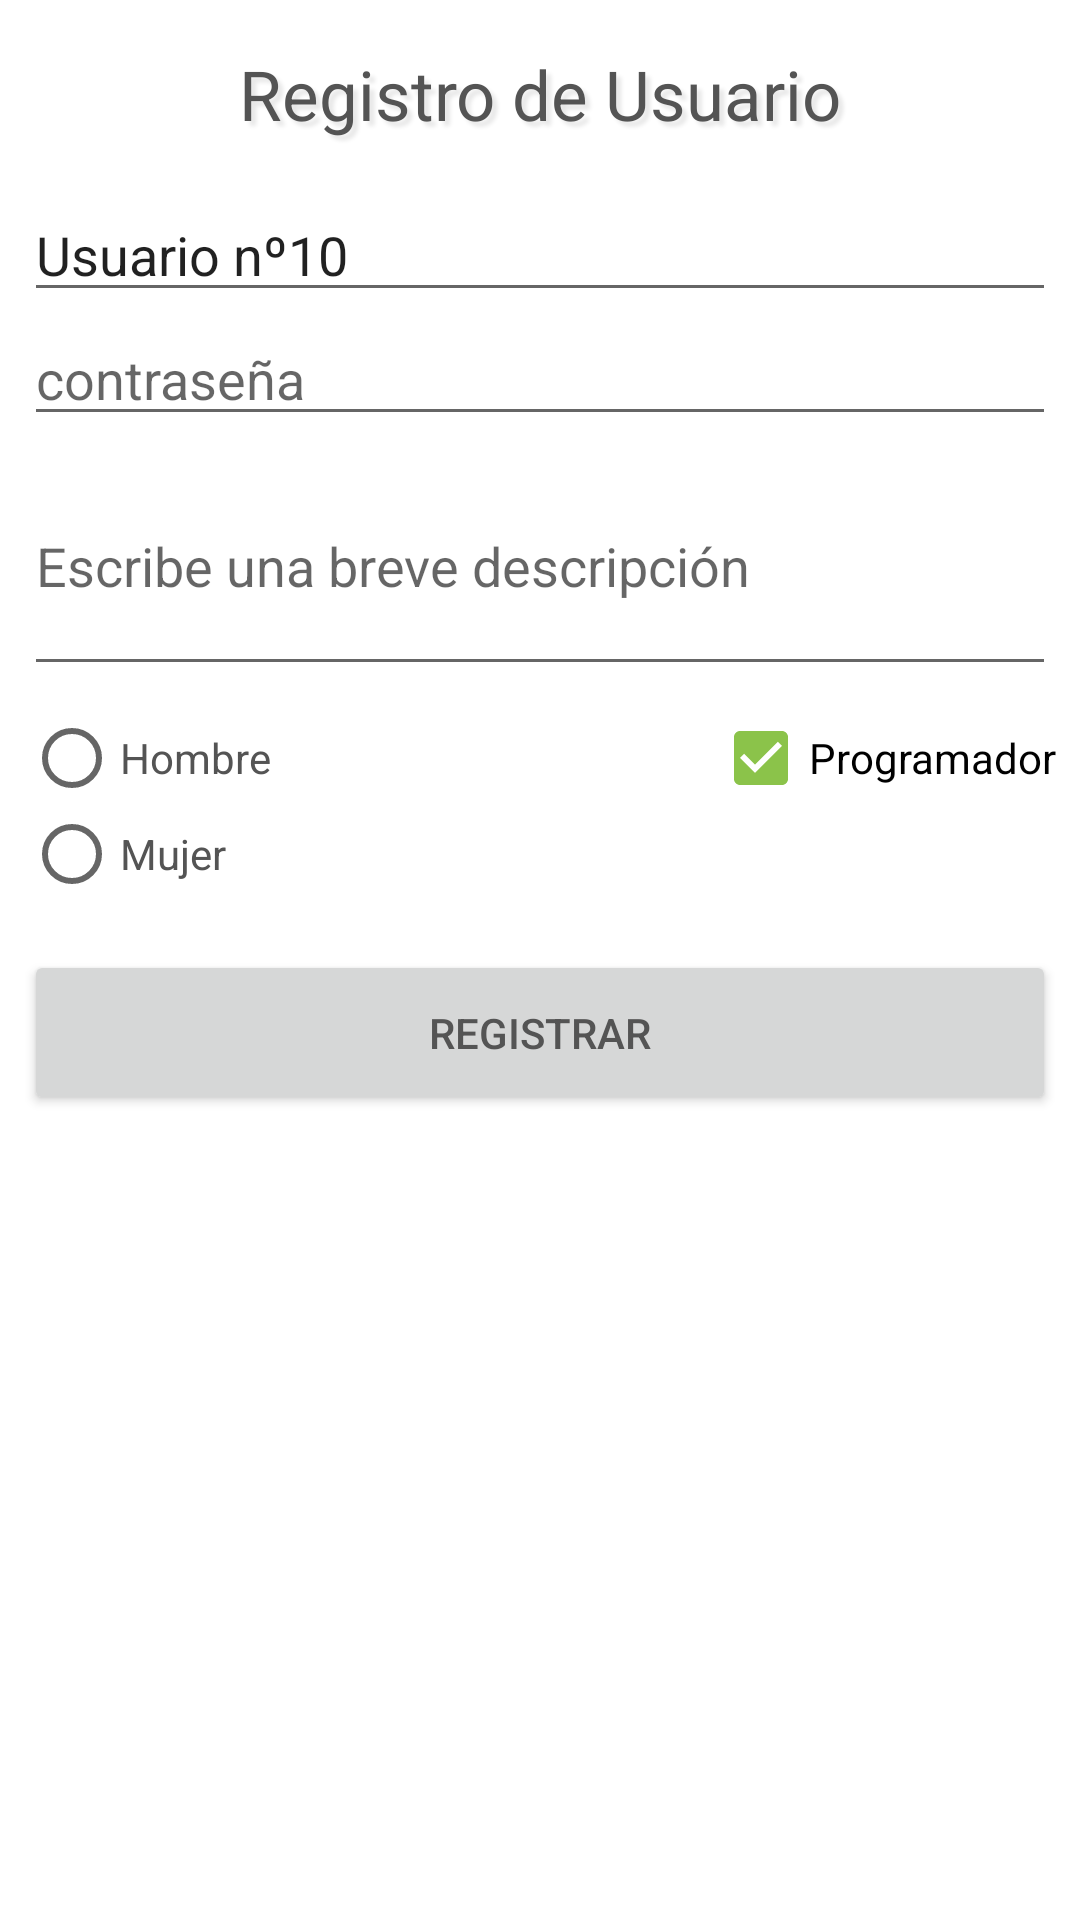

Write the Android layout XML for this screen, with the resource values it uses.
<!-- AndroidManifest.xml: application theme AppTheme -->
<!-- res/layout/a_componentes_basicas.xml -->
<?xml version="1.0" encoding="utf-8"?>
<LinearLayout xmlns:android="http://schemas.android.com/apk/res/android"
    android:orientation="vertical" android:layout_width="match_parent"
    android:layout_height="match_parent"
    android:background="@color/white">

    <TextView
        android:id="@+id/textView"
        android:layout_width="match_parent"
        android:layout_height="wrap_content"
        android:text="Registro de Usuario"
        android:textColor="@color/font"
        android:shadowColor="@color/grey"
        android:shadowDx="5"
        android:shadowDy="5"
        android:shadowRadius="3"
        android:textSize="23sp"
        android:gravity="center_horizontal"
        android:padding="16dp"
        />


    <ImageView
        android:layout_width="80dp"
        android:layout_height="wrap_content"
        android:id="@+id/imageView"
        android:layout_gravity="center_horizontal"
        android:adjustViewBounds="true"
        android:src="@mipmap/android_logo"
        />

    <EditText
        android:layout_width="match_parent"
        android:layout_height="wrap_content"
        android:inputType="textPersonName"
        android:text="Usuario nº10"
        android:ems="10"
        android:id="@+id/editText"
        android:layout_gravity="center_horizontal"
        android:layout_marginLeft="8dp"
        android:layout_marginRight="8dp"/>

    <EditText
        android:layout_width="match_parent"
        android:layout_height="wrap_content"
        android:inputType="textPassword"
        android:ems="10"
        android:id="@+id/editText2"
        android:hint="contraseña"
        android:layout_marginLeft="8dp"
        android:layout_marginRight="8dp"/>

    <EditText
        android:layout_width="match_parent"
        android:layout_height="wrap_content"
        android:inputType="textMultiLine"
        android:minLines="3"
        android:maxLines="10"
        android:singleLine="false"
        android:id="@+id/editText3"
        android:hint="Escribe una breve descripción"
        android:layout_marginLeft="8dp"
        android:layout_marginRight="8dp"/>

    <RelativeLayout
        android:layout_width="match_parent"
        android:layout_height="wrap_content"
        android:orientation="horizontal"
        android:layout_margin="8dp">
        <RadioGroup
            android:id="@+id/radioGroup_sexo"
            android:layout_width="wrap_content"
            android:layout_height="wrap_content"
            >
            <RadioButton
                android:layout_width="wrap_content"
                android:layout_height="wrap_content"
                android:text="Hombre"
                android:textColor="@color/font"
                android:id="@+id/radioButton_m" />
            <RadioButton
                android:layout_width="wrap_content"
                android:layout_height="wrap_content"
                android:text="Mujer"
                android:textColor="@color/font"
                android:id="@+id/radioButton_f" />

        </RadioGroup>

        <CheckBox
            android:layout_width="wrap_content"
            android:layout_height="wrap_content"
            android:text="Programador"
            android:id="@+id/checkBox"
            android:layout_gravity="center_horizontal"
            android:layout_alignParentRight="true"
            android:checked="true"
            android:gravity="left|center_vertical"/>

    </RelativeLayout>

    <Button
        android:layout_width="match_parent"
        android:layout_height="wrap_content"
        android:text="Registrar"
        android:id="@+id/button"
        android:padding="18dp"
        android:layout_margin="8dp"
        android:textColor="@color/font"
        />



</LinearLayout>
<!-- resources referenced by this layout -->
<resources>
  <color name="font">#545454</color>
  <color name="grey">#e7e7e7</color>
  <color name="white">#ffffff</color>
  <style name="AppTheme" parent="Theme.AppCompat.Light.DarkActionBar">
          
          <item name="colorPrimary">@color/colorPrimary</item>
          <item name="colorPrimaryDark">@color/colorPrimaryDark</item>
          <item name="colorAccent">@color/colorAccent</item>
      </style>
  <color name="colorPrimary">#A4C639</color>
  <color name="colorPrimaryDark">#6C8225</color>
  <color name="colorAccent">#8BC34A</color>
</resources>
